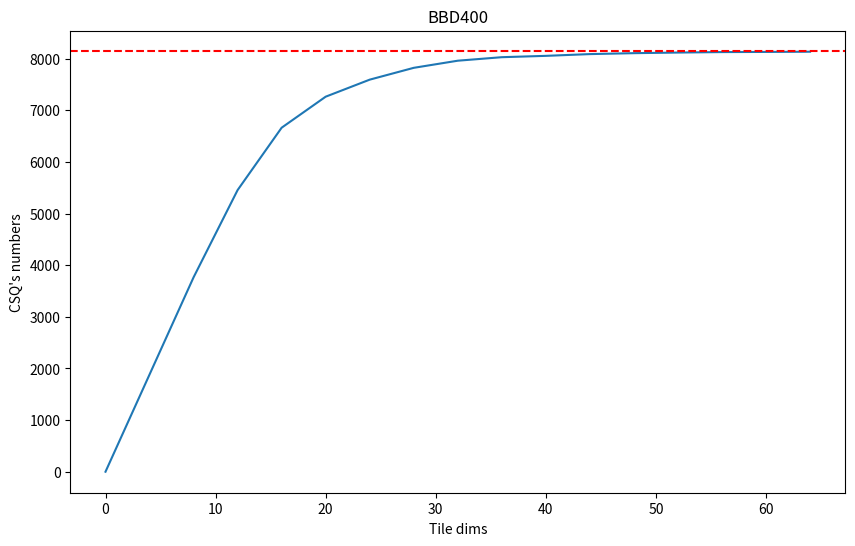
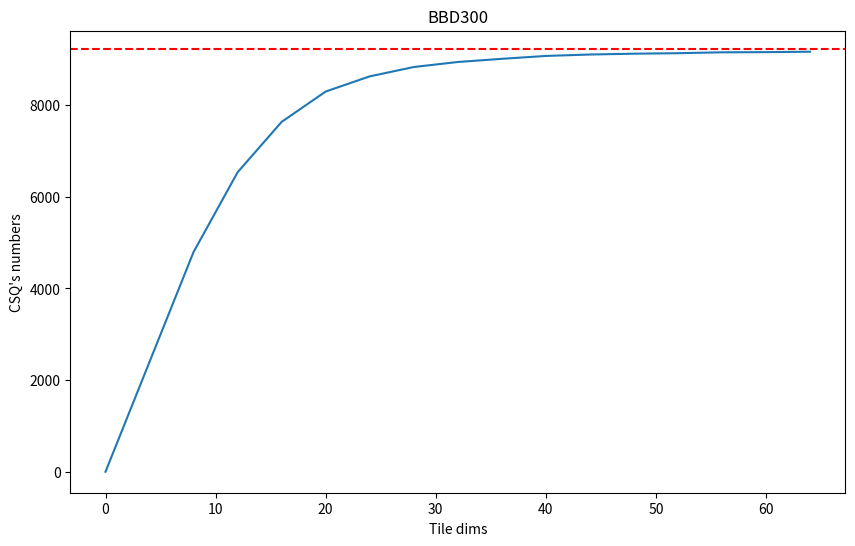

Here is the Python script that generated these plots, in order:
from matplotlib import pyplot as plt

# BBD400
x1 = [0, 8, 12, 16, 20, 24, 28, 32, 36, 40, 44, 48, 52, 56, 60, 64]
y1 = [0, 3766, 5456, 6664, 7265, 7595, 7824, 7962, 8030, 8056, 8090, 8108, 8120, 8129, 8132, 8136]

# BBD300
x2 = [0, 8, 12, 16, 20, 24, 28, 32, 36, 40, 44, 48, 52, 56, 60, 64]
y2 = [0, 4796, 6536, 7636, 8298, 8629, 8833, 8943, 9012, 9075, 9106, 9124, 9135, 9154, 9158, 9167]

plt.figure(figsize=(10, 6))
plt.plot(x1, y1)
plt.xlabel("Tile dims")
plt.ylabel("CSQ's numbers")
plt.title("BBD400")
plt.axhline(y=8143, color='r', linestyle='--', linewidth=1.5)
plt.savefig("bbd400.png")

plt.figure(figsize=(10, 6))
plt.plot(x2, y2)
plt.xlabel("Tile dims")
plt.ylabel("CSQ's numbers")
plt.title("BBD300")
plt.axhline(y=9227, color='r', linestyle='--', linewidth=1.5)
plt.savefig("bbd300.png")